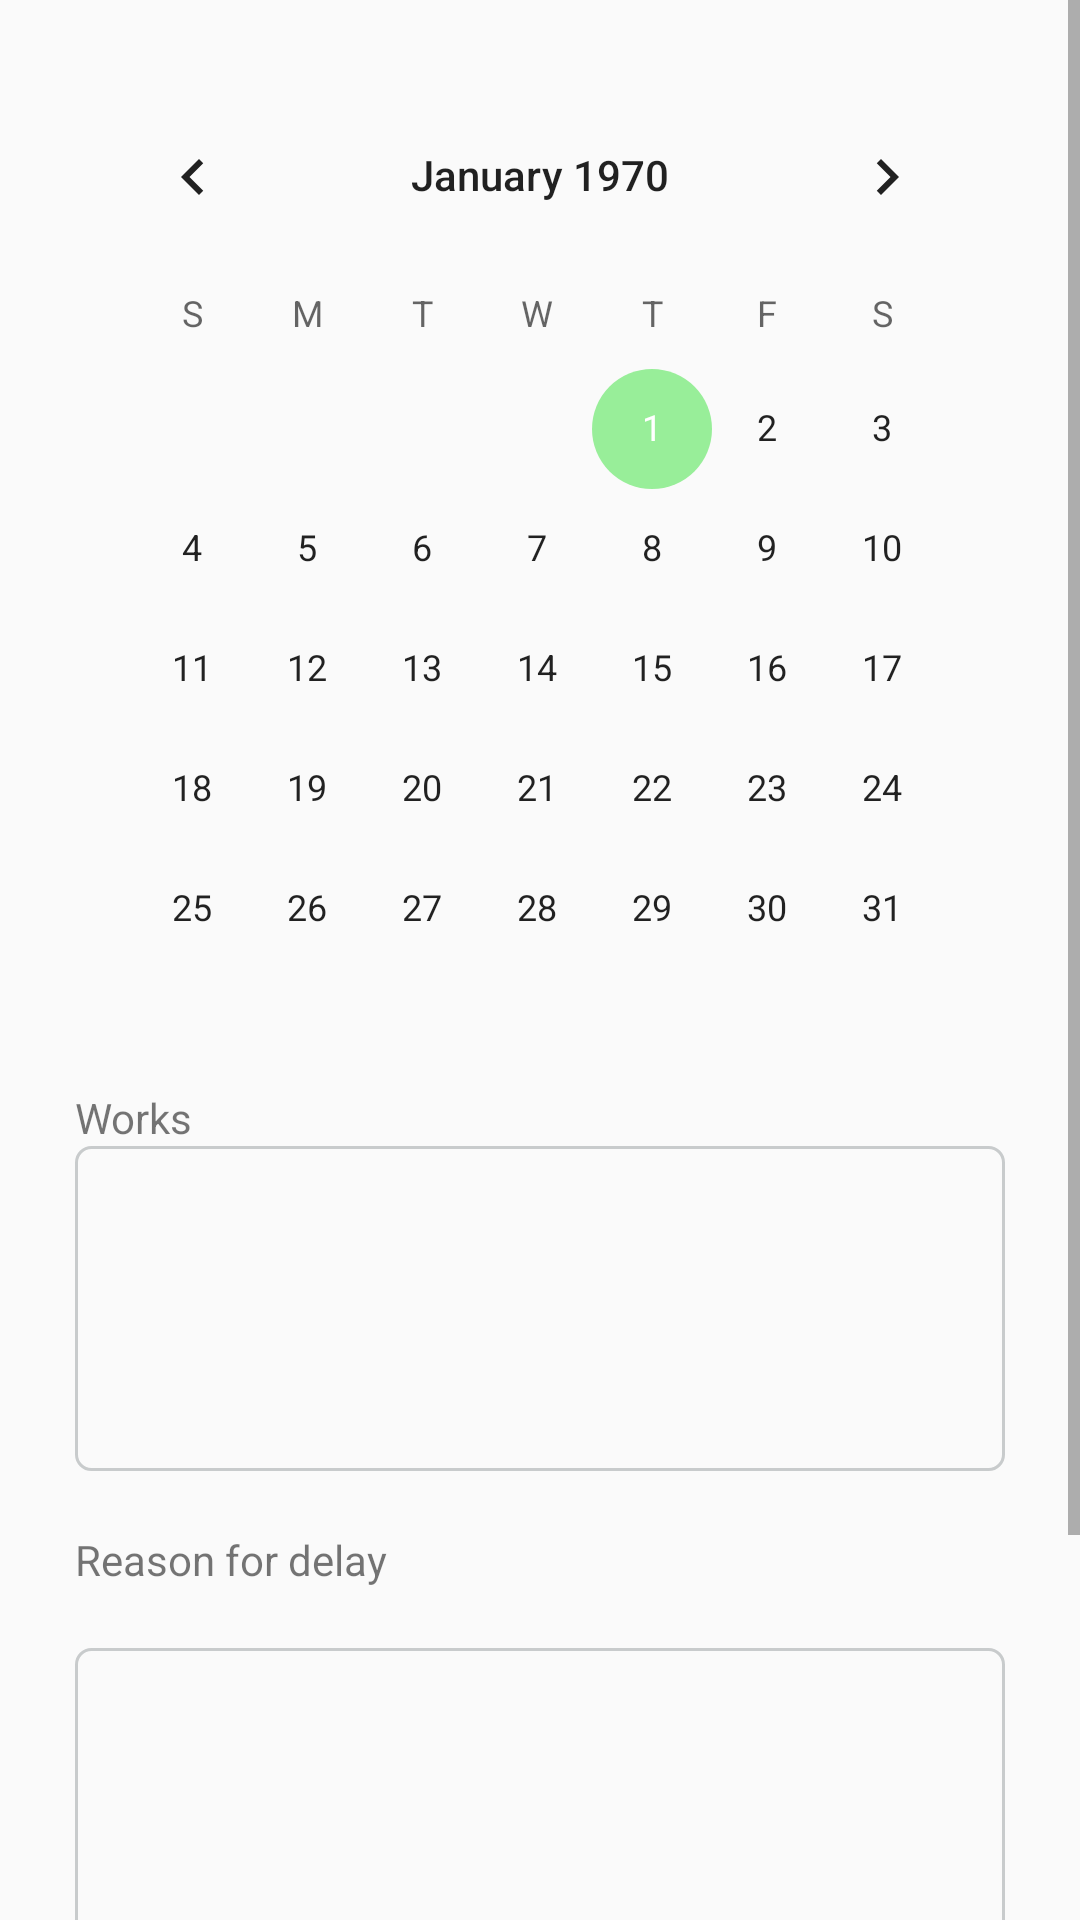

Write the Android layout XML for this screen, with the resource values it uses.
<!-- AndroidManifest.xml: application theme AppTheme -->
<!-- res/layout/activity_main.xml -->
<?xml version="1.0" encoding="utf-8"?>
<ScrollView xmlns:android="http://schemas.android.com/apk/res/android"
    android:id="@+id/ScrollView01"
    android:layout_width="match_parent"
    android:layout_height="match_parent" >

    <LinearLayout
        xmlns:android="http://schemas.android.com/apk/res/android"
        xmlns:app="http://schemas.android.com/apk/res-auto"
        xmlns:tools="http://schemas.android.com/tools"
        android:layout_width="match_parent"
        android:layout_height="wrap_content"
        android:orientation="vertical"
        tools:context=".WorkCompleteFormActivity">




































        <LinearLayout
            android:layout_width="match_parent"
            android:layout_height="wrap_content"
            android:orientation="vertical"
            android:layout_margin="25dp"
            >













            <CalendarView
                android:id="@+id/date"
                android:layout_width="wrap_content"
                android:layout_height="wrap_content"/>

            <TextView
                android:layout_width="match_parent"
                android:layout_height="wrap_content"
                android:text="Works"/>

            <EditText
                android:id="@+id/work"
                android:layout_width="match_parent"
                android:layout_height="wrap_content"
                android:background="@drawable/edit_text_bg"
                android:lines="5"
                android:layout_marginBottom="20dp"
                />

            <TextView
                android:layout_width="match_parent"
                android:layout_height="wrap_content"
                android:text="@string/add_work_completed_reason_for_delay"
                android:layout_marginBottom="20dp"
                />

            <EditText
                android:id="@+id/delay"
                android:layout_width="match_parent"
                android:layout_height="wrap_content"
                android:background="@drawable/edit_text_bg"
                android:lines="5"
                android:layout_marginBottom="20dp"
                />

            <Button
                android:id="@+id/submit"
                android:layout_width="wrap_content"
                android:layout_height="wrap_content"
                android:text="@string/add_work_completed_button"
                android:layout_marginBottom="50dp"
                android:background="@color/buttonBackground"
                />
        </LinearLayout>
    </LinearLayout>
</ScrollView>
<!-- resources referenced by this layout -->
<resources>
  <color name="buttonBackground">#98ee99</color>
  <color name="colorActionbarColor">#66bb6a</color>
  <!-- drawable edit_text_bg (drawable) -->
  <?xml version="1.0" encoding="utf-8"?>
  <shape xmlns:android="http://schemas.android.com/apk/res/android"
      android:shape="rectangle">
      <stroke
          android:color="#C8CBCC"
          android:width="1dp"/>
      <corners android:radius="5dp"/>
  </shape>
  <!-- drawable ic_back_arrow: png bitmap (drawable-xxhdpi, 665 bytes) -->
  <string name="add_work_completed_button">Submit</string>
  <string name="add_work_completed_heading">ADD WORK COMPLETED</string>
  <string name="add_work_completed_reason_for_delay">Reason for delay</string>
  <style name="AppTheme" parent="Theme.AppCompat.Light.NoActionBar">
          
          <item name="colorPrimary">@color/colorPrimary</item>
          <item name="colorPrimaryDark">@color/colorPrimaryDark</item>
          <item name="colorAccent">@color/colorAccent</item>
          <item name="android:statusBarColor">#00000000</item>
  
      </style>
  <color name="colorPrimary">#6200EE</color>
  <color name="colorPrimaryDark">#338a3e</color>
  <color name="colorAccent">#98ee99</color>
</resources>
